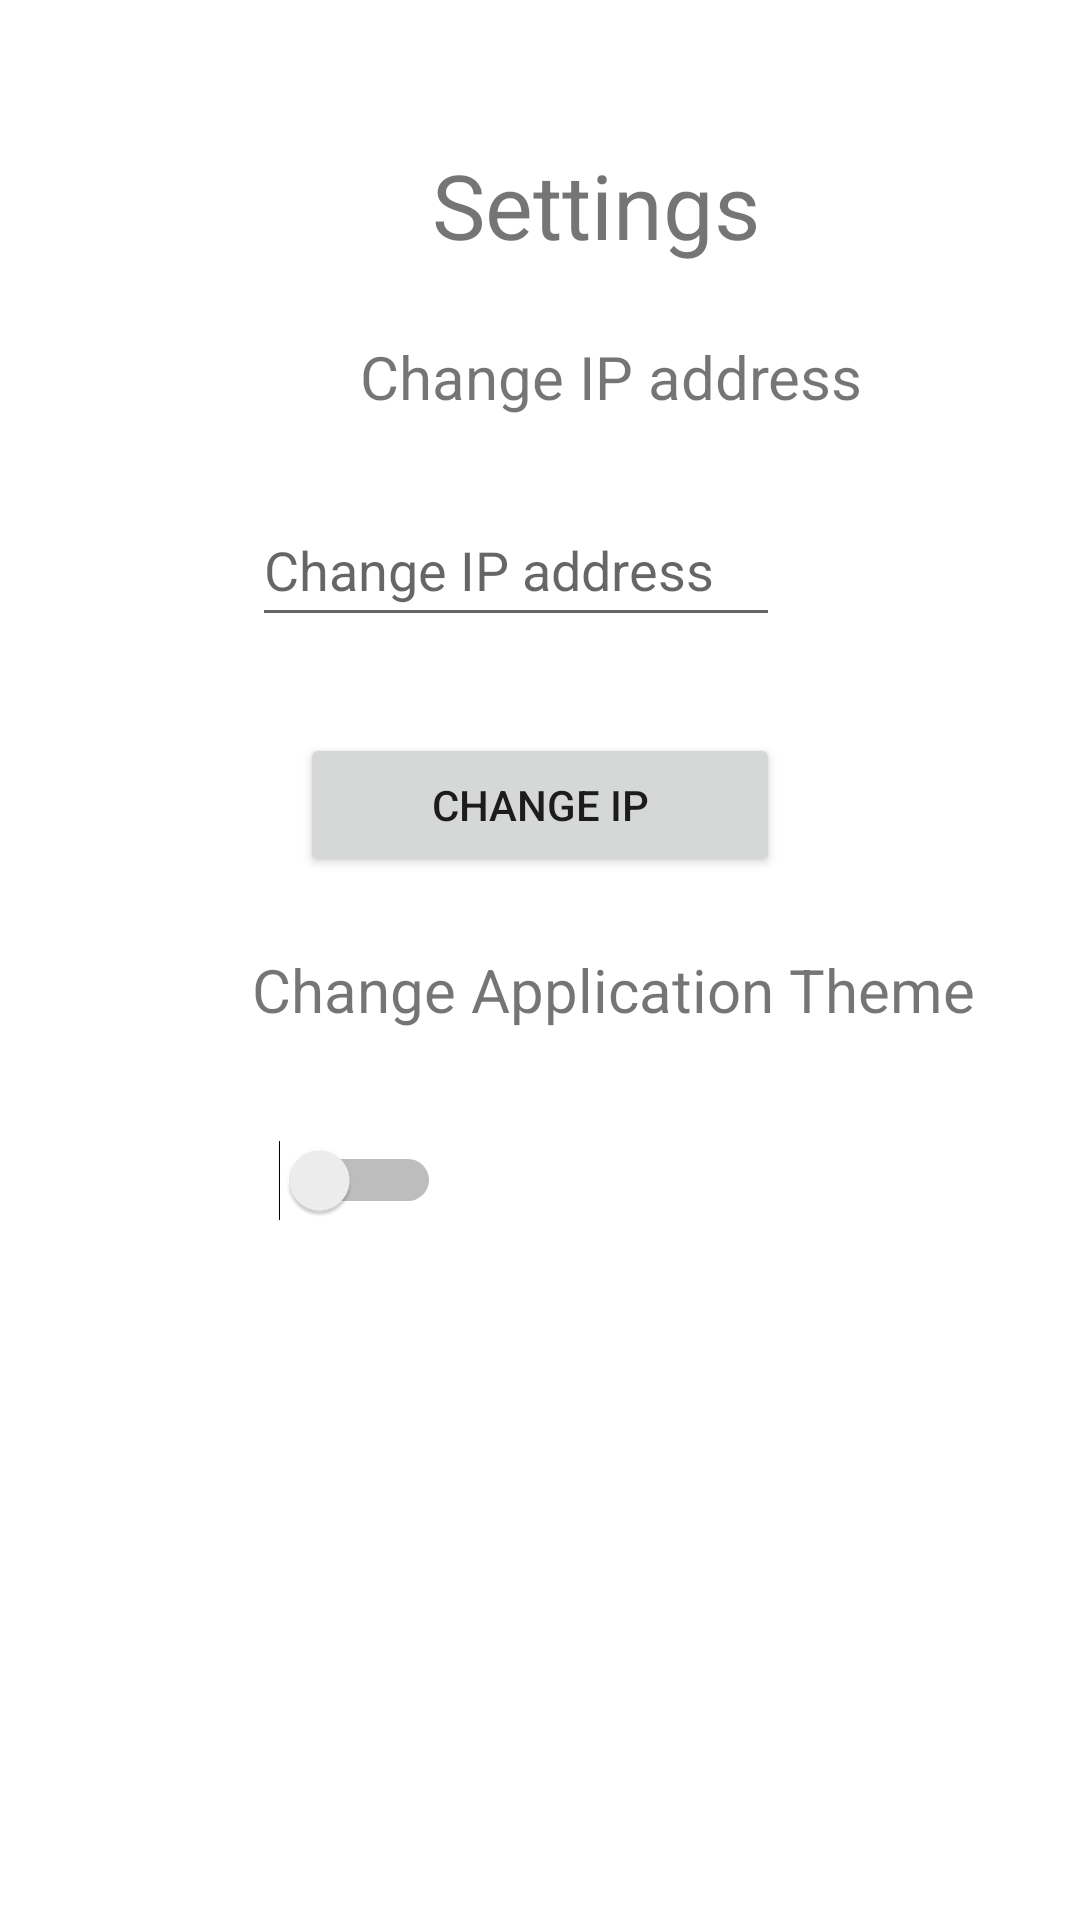

Reconstruct the res/layout file that produces this screen, plus the resources it refers to.
<!-- AndroidManifest.xml: application theme Theme.Messeger -->
<!-- res/layout/activity_settings.xml -->
<?xml version="1.0" encoding="utf-8"?>
<androidx.constraintlayout.widget.ConstraintLayout xmlns:android="http://schemas.android.com/apk/res/android"
    xmlns:app="http://schemas.android.com/apk/res-auto"
    xmlns:tools="http://schemas.android.com/tools"
    android:layout_width="match_parent"
    android:layout_height="match_parent"
    tools:context=".SettingsActivity">
    <include
        android:id="@+id/nav_settings"
        layout="@layout/fragment_settings"
        android:layout_width="match_parent"
        android:layout_height="match_parent" />
</androidx.constraintlayout.widget.ConstraintLayout>
<!-- res/layout/fragment_settings.xml (included above) -->
<?xml version="1.0" encoding="utf-8"?>
<androidx.constraintlayout.widget.ConstraintLayout xmlns:android="http://schemas.android.com/apk/res/android"
    xmlns:app="http://schemas.android.com/apk/res-auto"
    xmlns:tools="http://schemas.android.com/tools"
    android:layout_width="match_parent"
    android:layout_height="match_parent"
    tools:context=".uimenu.settings.SettingsFragment">

    <TextView
        android:id="@+id/textView14"
        android:layout_width="wrap_content"
        android:layout_height="wrap_content"
        android:layout_marginStart="120dp"
        android:layout_marginTop="112dp"
        android:text="@string/change_ip_address"
        android:textSize="020sp"
        app:layout_constraintStart_toStartOf="parent"
        app:layout_constraintTop_toTopOf="parent" />

    <TextView
        android:id="@+id/textView13"
        android:layout_width="wrap_content"
        android:layout_height="wrap_content"
        android:layout_marginStart="84dp"
        android:layout_marginTop="24dp"
        android:text="@string/change_application_theme"
        android:textSize="020sp"
        app:layout_constraintStart_toStartOf="parent"
        app:layout_constraintTop_toBottomOf="@+id/ChangeIPbutton" />

    <EditText
        android:id="@+id/editTextIP"
        android:layout_width="0dp"
        android:layout_height="wrap_content"
        android:layout_marginStart="84dp"
        android:layout_marginTop="76dp"
        android:layout_marginEnd="100dp"
        android:ems="10"
        android:hint="@string/change_ip_address"
        android:inputType="textPersonName"
        android:minHeight="48dp"
        app:layout_constraintEnd_toEndOf="parent"
        app:layout_constraintHorizontal_bias="1.0"
        app:layout_constraintStart_toStartOf="parent"
        app:layout_constraintTop_toBottomOf="@+id/textView12" />

    <TextView
        android:id="@+id/textView12"
        android:layout_width="wrap_content"
        android:layout_height="wrap_content"
        android:layout_marginStart="144dp"
        android:layout_marginTop="48dp"
        android:text="@string/action_settings"
        android:textSize="30sp"
        app:layout_constraintStart_toStartOf="parent"
        app:layout_constraintTop_toTopOf="parent" />

    <Button
        android:id="@+id/ChangeIPbutton"
        android:layout_width="0dp"
        android:layout_height="wrap_content"
        android:layout_marginStart="100dp"
        android:layout_marginTop="32dp"
        android:layout_marginEnd="100dp"
        android:text="Change IP"
        app:layout_constraintEnd_toEndOf="parent"
        app:layout_constraintHorizontal_bias="0.0"
        app:layout_constraintStart_toStartOf="parent"
        app:layout_constraintTop_toBottomOf="@+id/editTextIP" />

    <Switch
        android:id="@+id/switchMode"
        android:layout_width="63dp"
        android:layout_height="58dp"
        android:layout_marginStart="84dp"
        android:layout_marginTop="72dp"
        android:layout_marginBottom="30dp"
        android:minHeight="50dp"
        android:textSize="20sp"
        app:layout_constraintBottom_toBottomOf="parent"
        app:layout_constraintStart_toStartOf="parent"
        app:layout_constraintTop_toBottomOf="@+id/ChangeIPbutton"
        app:layout_constraintVertical_bias="0.0" />
</androidx.constraintlayout.widget.ConstraintLayout>
<!-- resources referenced by this layout -->
<resources>
  <string name="action_settings">Settings</string>
  <string name="change_application_theme">Change Application Theme</string>
  <string name="change_ip_address">Change IP address</string>
  <style name="Theme.Messeger" parent="Theme.MaterialComponents.DayNight.DarkActionBar">
          
          <item name="colorPrimary">@color/purple_500</item>
          <item name="colorPrimaryVariant">@color/purple_700</item>
          <item name="colorOnPrimary">@color/white</item>
          
          <item name="colorSecondary">@color/teal_200</item>
          <item name="colorSecondaryVariant">@color/teal_700</item>
          <item name="colorOnSecondary">@color/black</item>
          
          <item name="android:statusBarColor" tools:targetApi="l">?attr/colorPrimaryVariant</item>
          
      </style>
  <!-- not gathered from this repository: default colours our renderer supplied (Android Studio template values) -->
  <color name="purple_500">#FF6200EE</color>
  <color name="purple_700">#FF3700B3</color>
  <color name="teal_200">#FF03DAC5</color>
  <color name="teal_700">#FF018786</color>
  <color name="black">#FF000000</color>
  <color name="white">#FFFFFFFF</color>
</resources>
